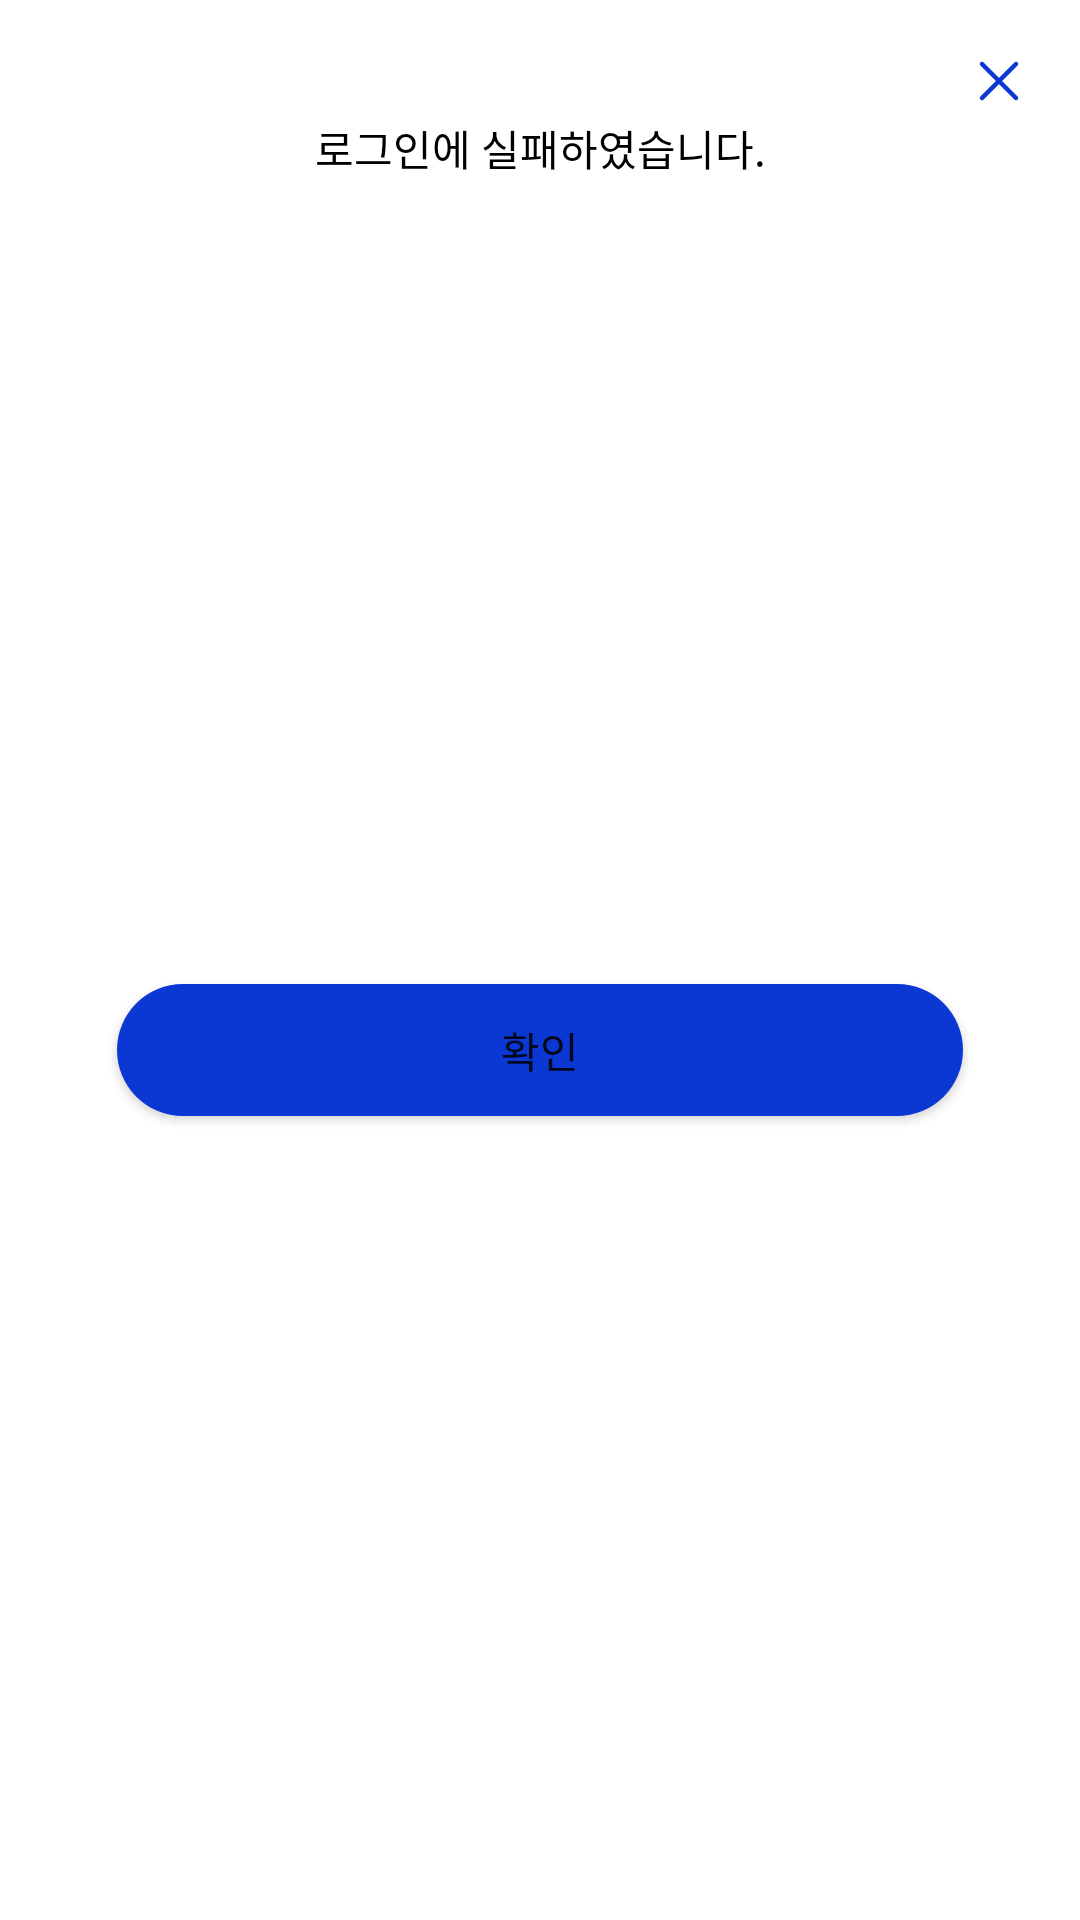

This screen was rendered from an Android layout file. Write that file and the resources it references.
<!-- AndroidManifest.xml: application theme Theme.Fab_Bottom_app_bar -->
<!-- res/layout/login_failure_dialog_fragment.xml -->
<?xml version="1.0" encoding="utf-8"?>
<androidx.constraintlayout.widget.ConstraintLayout
    xmlns:android="http://schemas.android.com/apk/res/android"
    xmlns:tools="http://schemas.android.com/tools"
    xmlns:app="http://schemas.android.com/apk/res-auto"
    android:layout_width="match_parent"
    android:layout_height="wrap_content"
    android:layout_gravity="center"
    android:background="@drawable/dialog"
    android:layout_marginHorizontal="45dp"
    app:layout_constraintLeft_toLeftOf="parent"
    app:layout_constraintRight_toRightOf="parent"
    tools:context=".login.LoginFailureDialogFragment">

    <ImageView
        android:id="@+id/x"
        android:layout_width="wrap_content"
        android:layout_height="wrap_content"
        android:src="@drawable/ic_close_blue"
        android:layout_marginTop="15dp"
        android:layout_marginRight="15dp"
        app:layout_constraintTop_toTopOf="parent"
        app:layout_constraintRight_toRightOf="parent"
        tools:ignore="MissingConstraints" />

    <TextView
        android:id="@+id/dialog_message"
        android:layout_width="wrap_content"
        android:layout_height="wrap_content"
        android:text="@string/login_failure_text_korean"
        android:textColor="@color/black"
        app:layout_constraintTop_toBottomOf="@+id/x"
        app:layout_constraintLeft_toLeftOf="parent"
        app:layout_constraintRight_toRightOf="parent"
        tools:ignore="MissingConstraints" />

    <Button
        android:id="@+id/dialog_ok"
        android:layout_width="match_parent"
        android:layout_height="44dp"
        android:background="@drawable/button_shape"
        android:text="@string/OK"
        android:layout_marginTop="23dp"
        android:layout_marginBottom="23dp"
        android:layout_marginLeft="39dp"
        android:layout_marginRight="39dp"
        app:layout_constraintLeft_toLeftOf="parent"
        app:layout_constraintRight_toRightOf="parent"
        app:layout_constraintBottom_toBottomOf="parent"
        app:layout_constraintTop_toBottomOf="@+id/dialog_message"
        tools:ignore="MissingConstraints" />

</androidx.constraintlayout.widget.ConstraintLayout>
<!-- resources referenced by this layout -->
<resources>
  <color name="black">#FF000000</color>
  <!-- drawable button_shape (drawable) -->
  <?xml version="1.0" encoding="utf-8"?>
  <shape xmlns:android="http://schemas.android.com/apk/res/android"
      android:shape="rectangle">
      <corners android:radius="250dp"/>
      <solid android:color="@color/main_blue" />
  </shape>
  <!-- drawable dialog (drawable) -->
  <?xml version="1.0" encoding="utf-8"?>
  <shape xmlns:android="http://schemas.android.com/apk/res/android"
      android:shape="rectangle">
      <corners android:radius="9dp"></corners>
      <solid android:color="@color/white"></solid>
  </shape>
  <!-- drawable ic_close_blue: png bitmap (drawable, 313 bytes) -->
  <string name="OK">확인</string>
  <string name="login_failure_text_korean">로그인에 실패하였습니다.</string>
  <style name="Theme.Fab_Bottom_app_bar" parent="Theme.MaterialComponents.DayNight.NoActionBar">
          
          <item name="colorPrimary">@color/main_blue</item>
          <item name="colorSecondary">@color/white</item>
          <item name="colorPrimaryVariant">@color/main_blue</item>
          <item name="colorOnPrimary">@color/white</item>
          
          <item name="android:statusBarColor" tools:targetApi="l">?attr/colorPrimaryVariant</item>
          
          <item name="colorControlActivated">@color/main_blue</item>
          <item name="android:textColorHighlight">@color/main_blue_transparent</item>
          <item name="android:textCursorDrawable">@drawable/input_text_cursor</item>
          <item name="android:windowContentOverlay">@drawable/action_bar_divider</item>
      </style>
  <color name="main_blue">#FF0B37D3</color>
  <color name="white">#FFFFFFFF</color>
  <color name="main_blue_transparent">#800B37D3</color>
  <!-- drawable input_text_cursor (drawable) -->
  <?xml version="1.0" encoding="utf-8"?>
  <shape xmlns:android="http://schemas.android.com/apk/res/android"
      android:shape="rectangle">
      
      <solid android:color="@color/main_blue"/>
      
      <size android:width="2dp" />
  </shape>
  <!-- drawable action_bar_divider (drawable) -->
  <?xml version="1.0" encoding="utf-8"?>
  <shape xmlns:android="http://schemas.android.com/apk/res/android"
      android:shape="rectangle">
      <solid android:color="@color/white_200"/>
  </shape>
  <color name="white_200">#FFE5E5E5</color>
</resources>
